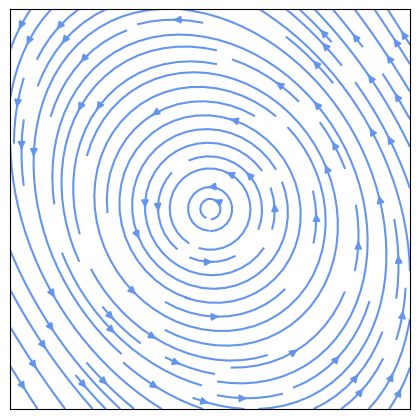

Source code (Python):
import sympy
import matplotlib.pyplot as plt
import numpy as np

from sympy.abc import x, y


def cylinder_stream_function(U=1, R=5):
    r = sympy.sqrt(x**2 + y**2)
    theta = sympy.atan2(y, x)
    #print(theta)
    return U * (r - R**2 / r) * sympy.sin(theta)
    #return U * sympy.sin(theta)

def corner_stream_function(n=-3, A=1):
  r = sympy.sqrt(x**2 + y**2)
  theta = sympy.atan2(y, x)
  return A * r**n * sympy.sin(n * theta)

# Starter her på egen stream
# ??
def round_stream_function(A=2, H = 5, L = 3, n = -2):
  r = sympy.sqrt(x**2 + y**2)
  theta = sympy.atan2(y, x)
  return r ** n * sympy.cos((x / L) + (y / H))
  #return r ** n * sympy.sin(theta) 


def velocity_field(psi):
    u = sympy.lambdify((x, y), psi.diff(y), 'numpy')
    v = sympy.lambdify((x, y), -psi.diff(x), 'numpy')
    return u, v

def plot_streamlines(ax, u, v, xlim=(-1, 1), ylim=(-1, 1)):
    x0, x1 = xlim
    y0, y1 = ylim
    Y, X =  np.ogrid[y0:y1:100j, x0:x1:100j]
    ax.streamplot(X, Y, u(X, Y), v(X, Y), color='cornflowerblue')

def format_axes(ax):
    ax.set_aspect('equal')
    ax.figure.subplots_adjust(bottom=0, top=1, left=0, right=1)
    ax.xaxis.set_ticks([])
    ax.yaxis.set_ticks([])
    #for spine in ax.spines.items():
    #    spine.set_visible(False)


#psi = cylinder_stream_function()
#psi = corner_stream_function()
psi = round_stream_function()
print(psi)

u, v = velocity_field(psi)

print(u(0,0))
print(v(1,1))

xlim = ylim = (-3, 3)
fig, ax = plt.subplots(figsize=(4, 4))
plot_streamlines(ax, u, v, xlim, ylim)

c = plt.Circle((0, 0), radius=1, facecolor='none')
ax.add_patch(c)

format_axes(ax)

print(plt.show())
